Image classification data set "deep_learn" (jsnagai/Automated-Stomata-Classification-and-Detection-in-Microscope-Images-of-Maize-Cultivars on GitHub). Class labels (2): erro, stoma.

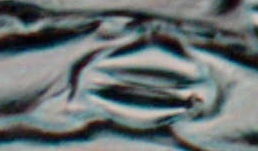
Label: stoma

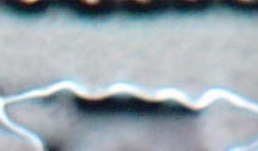
Label: erro

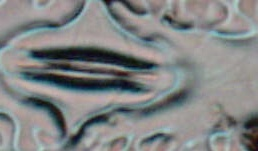
Label: stoma

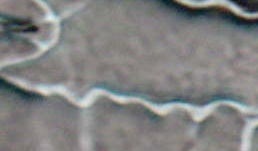
Label: erro

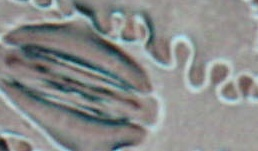
Label: stoma

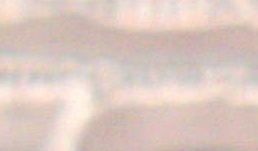
Label: erro
